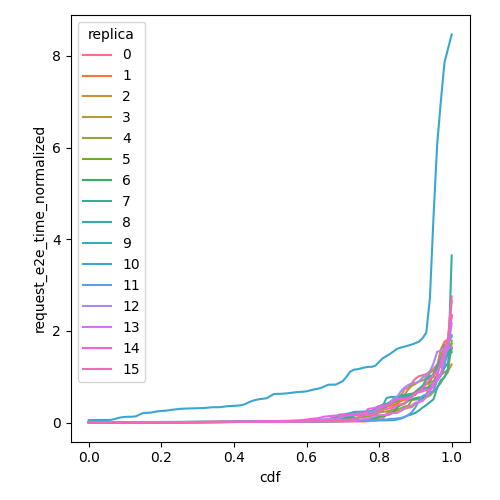

Source data for this figure (header and first rows):
cdf, request_e2e_time_normalized, replica
0.0, 0.009672, 0
0.01, 0.009672, 0
0.02, 0.009672, 0
0.03, 0.009672, 0
0.04, 0.009672, 0
0.05, 0.009672, 0
0.06, 0.009673, 0
0.07, 0.009673, 0
0.08, 0.009674, 0
0.09, 0.009675, 0
0.1, 0.009676, 0
0.11, 0.009678, 0
0.12, 0.009679, 0
0.13, 0.009681, 0
0.14, 0.009683, 0
0.15, 0.009685, 0
0.16, 0.009685, 0
0.17, 0.009693, 0
0.18, 0.009711, 0
0.19, 0.009746, 0
0.2, 0.009759, 0
0.21, 0.009768, 0
0.22, 0.009775, 0
0.23, 0.009816, 0
0.24, 0.009857, 0
0.25, 0.009895, 0
0.26, 0.009921, 0
0.27, 0.009941, 0
0.28, 0.009961, 0
0.29, 0.01008, 0
0.3, 0.0103, 0
0.31, 0.0106, 0
0.32, 0.01092, 0
0.33, 0.0114, 0
0.34, 0.01189, 0
0.35, 0.01201, 0
0.36, 0.01228, 0
0.37, 0.01276, 0
0.38, 0.01365, 0
0.39, 0.01391, 0
0.4, 0.01408, 0
0.41, 0.01452, 0
0.42, 0.01463, 0
0.43, 0.01473, 0
0.44, 0.01494, 0
0.45, 0.01519, 0
0.46, 0.01538, 0
0.47, 0.01546, 0
0.48, 0.01548, 0
0.49, 0.01566, 0
0.5, 0.01603, 0
0.51, 0.0161, 0
0.52, 0.01627, 0
0.53, 0.01652, 0
0.54, 0.01667, 0
0.55, 0.01674, 0
0.56, 0.01682, 0
0.57, 0.01727, 0
0.58, 0.01796, 0
0.59, 0.01869, 0
... 1,556 more rows
